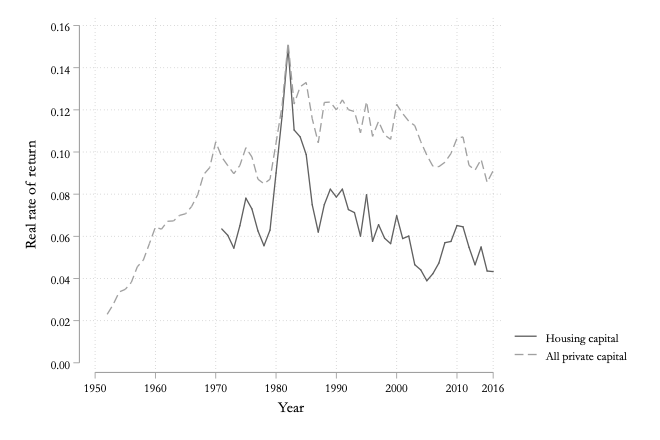

The file beside this chart, header and first rows:
Rmort, Rpriv, year
, , 1949
, , 1950
, , 1951
, 0.023, 1952
, 0.02768, 1953
, 0.03362, 1954
, 0.03484, 1955
, 0.03813, 1956
, 0.04556, 1957
, 0.04875, 1958
, 0.05651, 1959
, 0.06441, 1960
, 0.06337, 1961
, 0.06713, 1962
, 0.06731, 1963
, 0.06993, 1964
, 0.07071, 1965
, 0.07417, 1966
, 0.07969, 1967
, 0.08933, 1968
, 0.09261, 1969
, 0.1049, 1970
0.06351, 0.09757, 1971
0.06048, 0.09355, 1972
0.0544, 0.08971, 1973
0.06501, 0.09363, 1974
0.0781, 0.1021, 1975
0.07301, 0.09767, 1976
0.06257, 0.0871, 1977
0.05553, 0.08493, 1978
0.06295, 0.08708, 1979
0.09001, 0.1043, 1980
0.117, 0.1219, 1981
0.1497, 0.1519, 1982
0.1105, 0.1227, 1983
0.1072, 0.131, 1984
0.09881, 0.133, 1985
0.07497, 0.1158, 1986
0.06201, 0.1044, 1987
0.07501, 0.1235, 1988
0.08238, 0.1237, 1989
0.07862, 0.12, 1990
0.08239, 0.1247, 1991
0.07268, 0.1201, 1992
0.07126, 0.1192, 1993
0.0601, 0.1091, 1994
0.07968, 0.1239, 1995
0.05762, 0.1074, 1996
0.06554, 0.1146, 1997
0.05909, 0.1081, 1998
0.05653, 0.106, 1999
0.06975, 0.1226, 2000
0.05892, 0.1183, 2001
0.06012, 0.1146, 2002
0.04654, 0.1125, 2003
0.04406, 0.1049, 2004
0.03891, 0.09852, 2005
0.04225, 0.09329, 2006
0.04731, 0.09305, 2007
0.057, 0.09514, 2008
... 8 more rows
